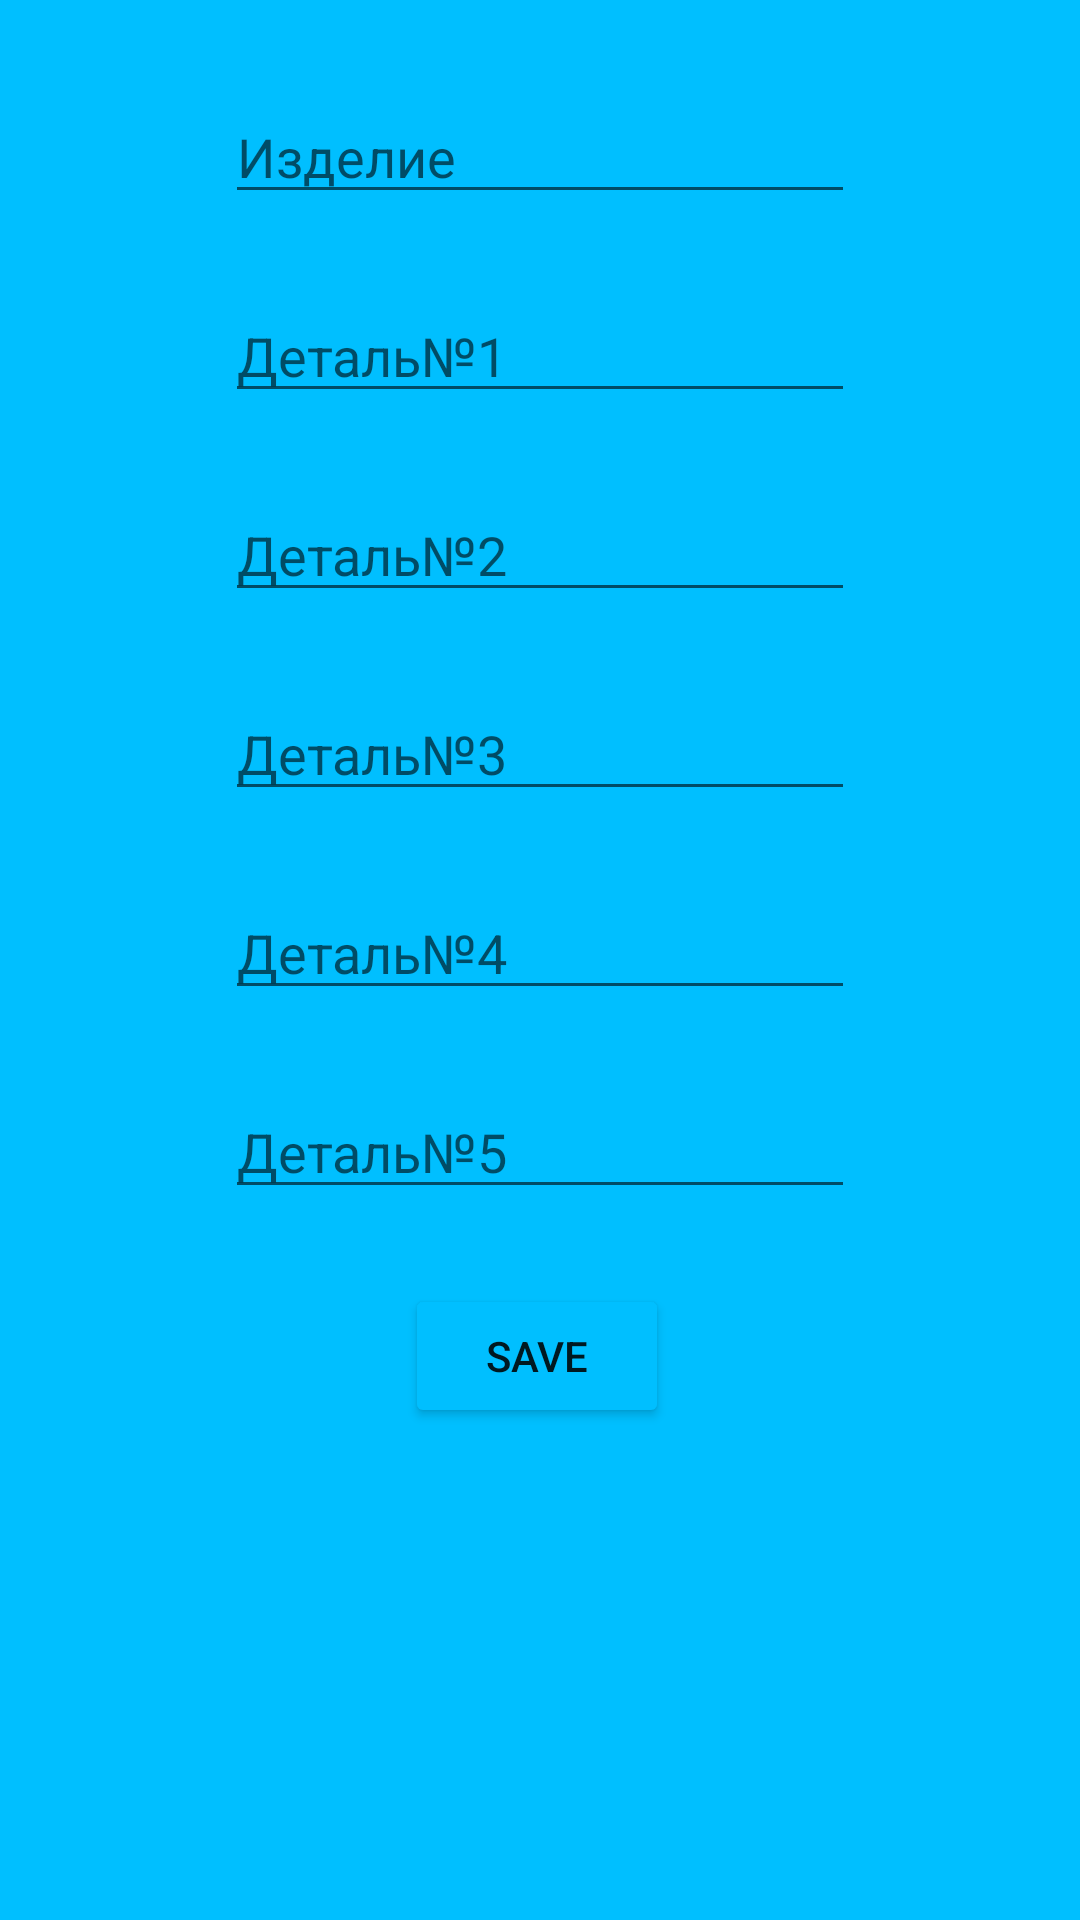

This screen was rendered from an Android layout file. Write that file and the resources it references.
<!-- AndroidManifest.xml: application theme Theme.ZavodApp -->
<!-- res/layout/roaster_main.xml -->
<?xml version="1.0" encoding="utf-8"?>
<androidx.constraintlayout.widget.ConstraintLayout xmlns:android="http://schemas.android.com/apk/res/android"
    xmlns:app="http://schemas.android.com/apk/res-auto"
    xmlns:tools="http://schemas.android.com/tools"
    android:layout_width="match_parent"
    android:layout_height="match_parent"
    android:background="@color/Основой">

    <EditText
        android:id="@+id/edprod1"
        android:layout_width="wrap_content"
        android:layout_height="wrap_content"
        android:layout_marginTop="25dp"
        android:ems="10"
        android:hint="Деталь№1"
        android:inputType="textPersonName"
        app:layout_constraintEnd_toEndOf="@+id/edComplDetalls"
        app:layout_constraintStart_toStartOf="@+id/edComplDetalls"
        app:layout_constraintTop_toBottomOf="@+id/edComplDetalls" />

    <EditText
        android:id="@+id/edprod5"
        android:layout_width="wrap_content"
        android:layout_height="wrap_content"
        android:layout_marginTop="25dp"
        android:ems="10"
        android:hint="Деталь№5"
        android:inputType="textPersonName"
        app:layout_constraintEnd_toEndOf="parent"
        app:layout_constraintStart_toStartOf="parent"
        app:layout_constraintTop_toBottomOf="@+id/ededprod4" />

    <EditText
        android:id="@+id/ededprod4"
        android:layout_width="wrap_content"
        android:layout_height="wrap_content"
        android:layout_marginTop="25dp"
        android:ems="10"
        android:hint="Деталь№4"
        android:inputType="textPersonName"
        app:layout_constraintEnd_toEndOf="@+id/edprod3"
        app:layout_constraintStart_toStartOf="@+id/edprod3"
        app:layout_constraintTop_toBottomOf="@+id/edprod3" />

    <EditText
        android:id="@+id/edComplDetalls"
        android:layout_width="wrap_content"
        android:layout_height="wrap_content"
        android:layout_marginTop="30dp"
        android:ems="10"
        android:hint="Изделие"
        android:inputType="textPersonName"
        app:layout_constraintEnd_toEndOf="parent"
        app:layout_constraintStart_toStartOf="parent"
        app:layout_constraintTop_toTopOf="parent" />

    <EditText
        android:id="@+id/edprod2"
        android:layout_width="wrap_content"
        android:layout_height="wrap_content"
        android:layout_marginTop="25dp"
        android:ems="10"
        android:hint="Деталь№2"
        android:inputType="textPersonName"
        app:layout_constraintEnd_toEndOf="@+id/edprod1"
        app:layout_constraintStart_toStartOf="@+id/edprod1"
        app:layout_constraintTop_toBottomOf="@+id/edprod1" />

    <EditText
        android:id="@+id/edprod3"
        android:layout_width="wrap_content"
        android:layout_height="wrap_content"
        android:layout_marginTop="25dp"
        android:ems="10"
        android:hint="Деталь№3"
        android:inputType="textPersonName"
        app:layout_constraintEnd_toEndOf="@+id/edprod2"
        app:layout_constraintStart_toStartOf="@+id/edprod2"
        app:layout_constraintTop_toBottomOf="@+id/edprod2" />

    <Button
        android:id="@+id/button23"
        android:layout_width="wrap_content"
        android:layout_height="wrap_content"
        android:layout_marginTop="25dp"
        android:backgroundTint="@color/Основой"
        android:onClick="SaveRoaster"
        android:text="Save"
        app:layout_constraintEnd_toEndOf="@+id/edprod5"
        app:layout_constraintHorizontal_bias="0.491"
        app:layout_constraintStart_toStartOf="@+id/edprod5"
        app:layout_constraintTop_toBottomOf="@+id/edprod5" />
</androidx.constraintlayout.widget.ConstraintLayout>
<!-- resources referenced by this layout -->
<resources>
  <style name="Theme.ZavodApp" parent="Theme.MaterialComponents.DayNight.NoActionBar">
          
          <item name="colorPrimary">@color/purple_500</item>
          <item name="colorPrimaryVariant">@color/purple_700</item>
          <item name="colorOnPrimary">@color/white</item>
          
          <item name="colorSecondary">@color/teal_200</item>
          <item name="colorSecondaryVariant">@color/teal_700</item>
          <item name="colorOnSecondary">@color/black</item>
          
          <item name="android:statusBarColor">?attr/colorPrimaryVariant</item>
          
      </style>
  <color name="purple_500">#FF6200EE</color>
  <color name="purple_700">#FF3700B3</color>
  <color name="white">#FFFFFFFF</color>
  <color name="teal_200">#FF03DAC5</color>
  <color name="teal_700">#FF018786</color>
  <color name="black">#FF000000</color>
</resources>
